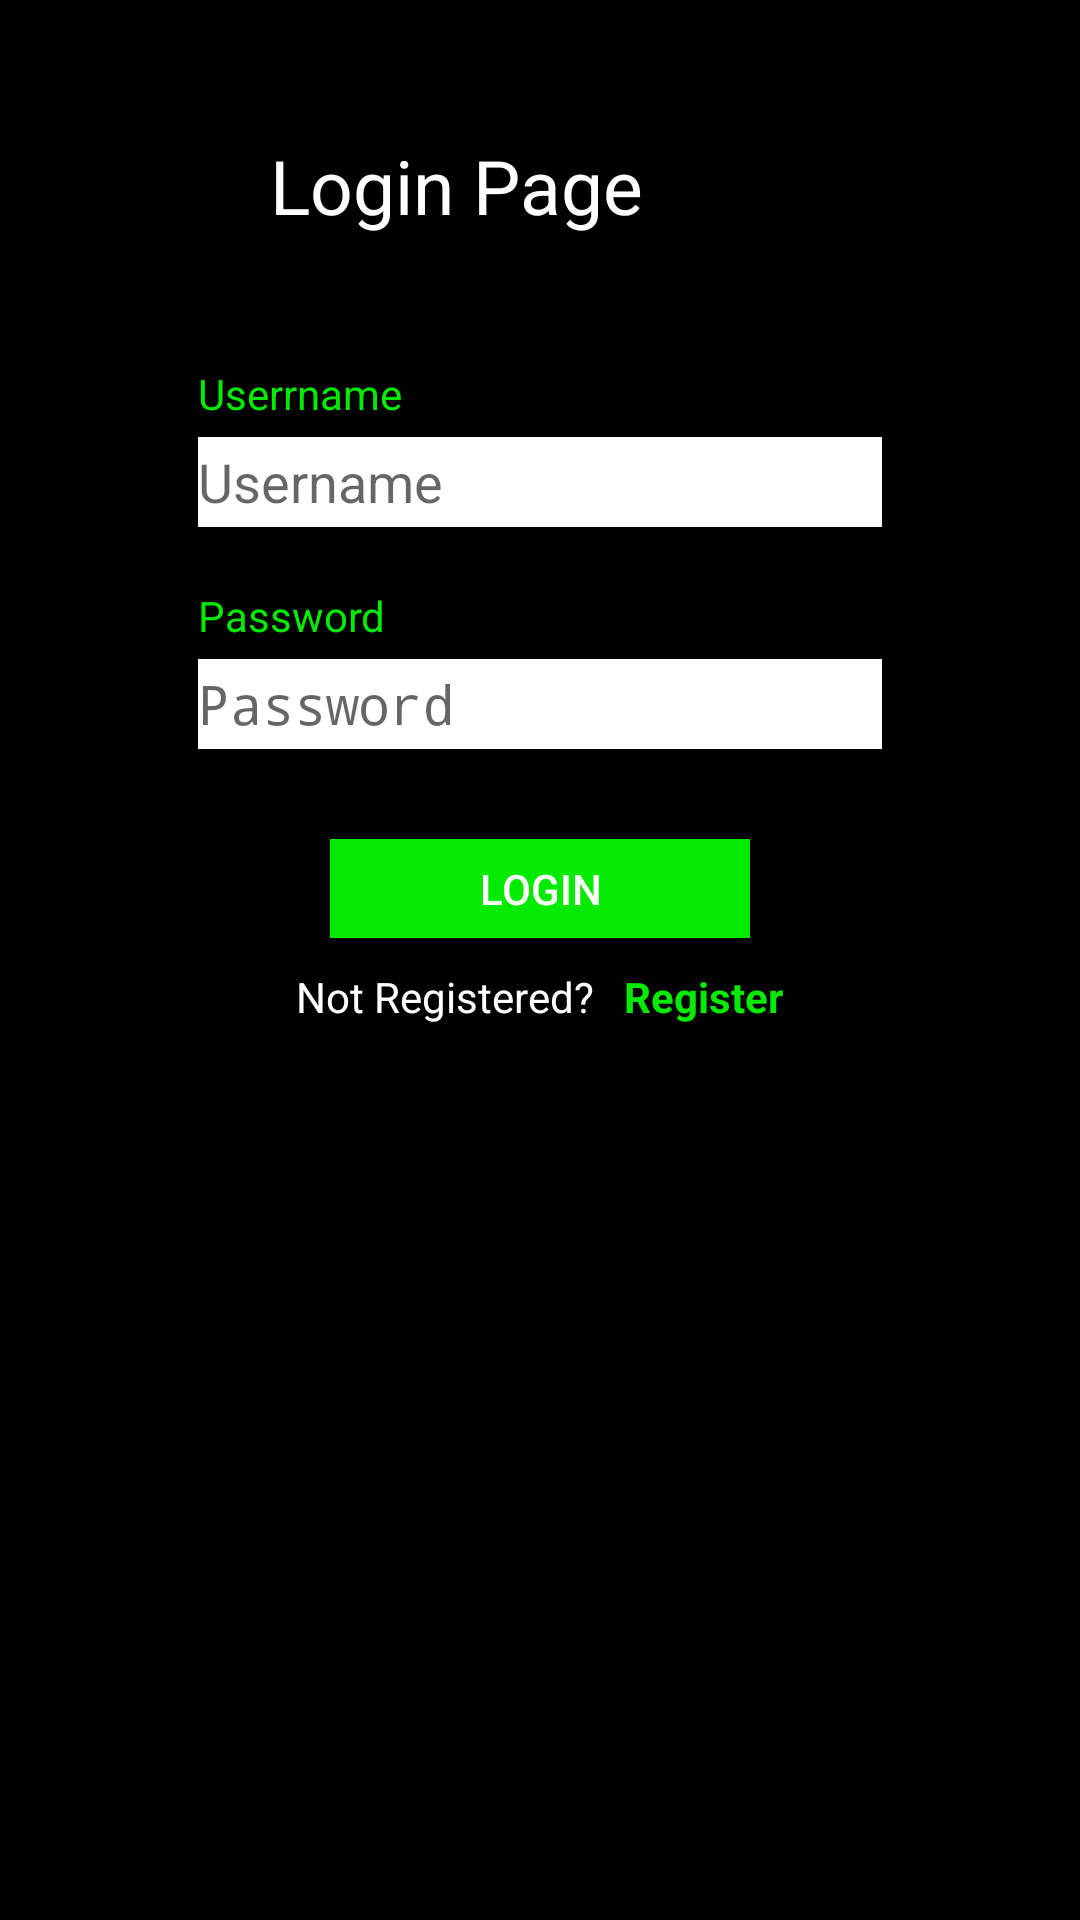

Write the Android layout XML for this screen, with the resource values it uses.
<!-- AndroidManifest.xml: activity theme Theme.AppCompat.Light.NoActionBar -->
<!-- res/layout/activity_login.xml -->
<?xml version="1.0" encoding="utf-8"?>
<LinearLayout xmlns:android="http://schemas.android.com/apk/res/android"
    xmlns:app="http://schemas.android.com/apk/res-auto"
    xmlns:tools="http://schemas.android.com/tools"
    android:id="@+id/container"
    android:layout_width="match_parent"
    android:layout_height="match_parent"
    android:background="#000000"
    android:orientation="vertical"
    android:padding="5dp"
    tools:context=".LoginActivity">

    <TextView
        android:id="@+id/textView7"
        style="@style/Base.Widget.MaterialComponents.TextView"
        android:layout_width="match_parent"
        android:layout_height="wrap_content"
        android:layout_marginTop="35dp"
        android:paddingTop="5dp"
        android:paddingLeft="85dp"
        android:text="Login Page"
        android:textColor="#ffffff"
        android:textSize="25dp"
        tools:ignore="HardcodedText" />

    <LinearLayout
        android:layout_width="match_parent"
        android:layout_height="318dp"
        android:layout_marginTop="15dp"
        android:orientation="vertical"
        android:paddingTop="8dp">

        <TextView
            android:id="@+id/textView9"
            android:layout_width="228sp"
            android:layout_height="wrap_content"
            android:layout_gravity="center_horizontal"
            android:layout_marginTop="20dp"
            android:text="Userrname"
            android:textColor="#04ea00" />

        <EditText
            android:id="@+id/edittext_username"
            android:layout_width="228dp"
            android:layout_height="30dp"
            android:layout_gravity="center_horizontal"
            android:layout_marginTop="5dp"
            android:background="#ffffff"
            android:hint="@string/username" />

        <TextView
            android:id="@+id/textView10"
            android:layout_width="228sp"
            android:layout_height="wrap_content"
            android:layout_gravity="center_horizontal"
            android:layout_marginTop="20dp"
            android:text="Password"
            android:textColor="#04ea00" />

        <EditText
            android:id="@+id/edittext_password"
            android:layout_width="228dp"
            android:layout_height="30dp"
            android:layout_gravity="center_horizontal"
            android:layout_marginTop="5dp"
            android:background="#ffffff"
            android:hint="@string/password"
            android:password="true" />

        <Button
            android:id="@+id/button_login"
            android:layout_width="140dp"
            android:layout_height="33dp"
            android:layout_gravity="center_horizontal"
            android:layout_marginTop="30dp"
            android:background="#04ea00"
            android:text="@string/login"
            android:textColor="#ffffff" />

        <LinearLayout
            android:layout_width="wrap_content"
            android:layout_height="wrap_content"
            android:layout_gravity="center_horizontal"
            android:layout_marginTop="10dp"
            android:orientation="horizontal">

            <TextView
                android:layout_width="wrap_content"
                android:layout_height="35dp"
                android:text="@string/not_registered"
                android:textColor="#ffffff" />

            <TextView
                android:id="@+id/textview_register"
                android:layout_width="wrap_content"
                android:layout_height="35dp"
                android:paddingLeft="10dp"
                android:text="@string/register"
                android:textColor="#04ea00"
                android:textStyle="bold" />
        </LinearLayout>

    </LinearLayout>

</LinearLayout>
<!-- resources referenced by this layout -->
<resources>
  <string name="login">LOGIN</string>
  <string name="not_registered">Not Registered?</string>
  <string name="password">Password</string>
  <string name="register">Register</string>
  <string name="username">Username</string>
</resources>
